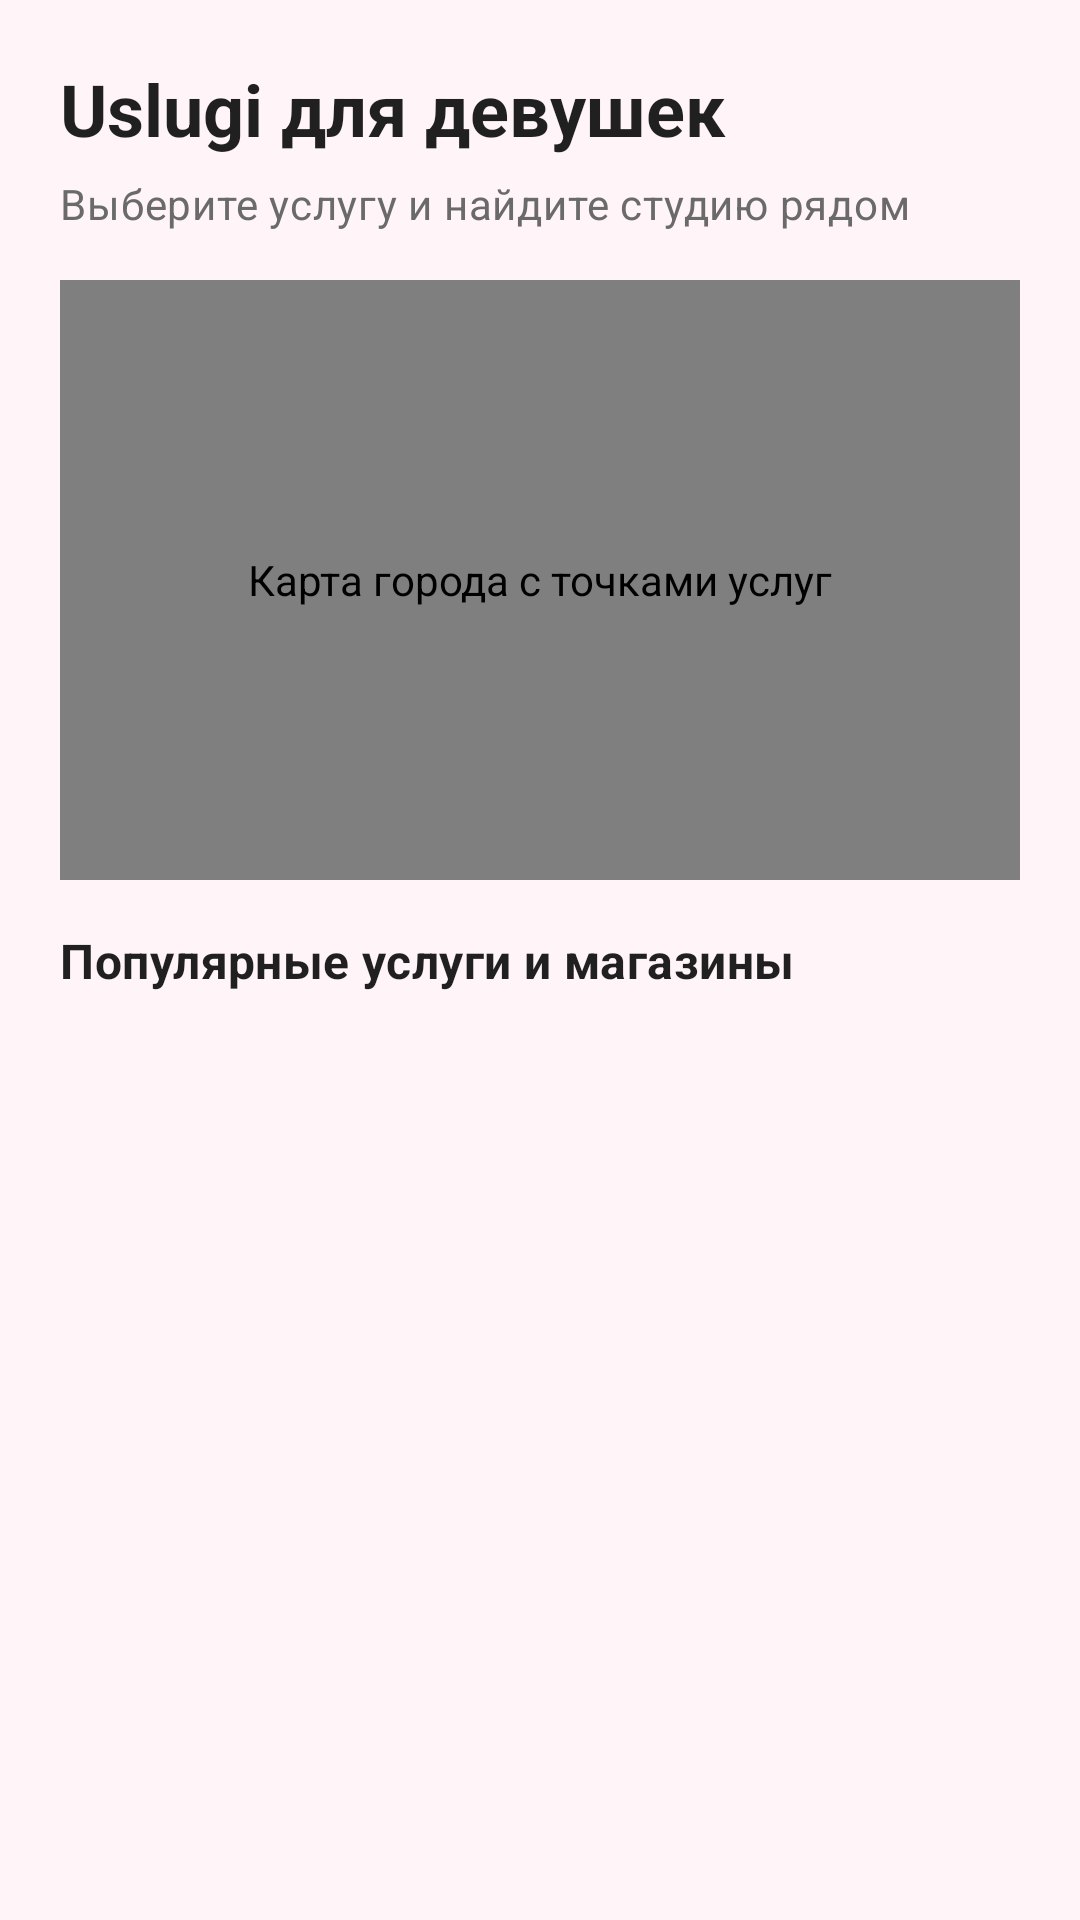

Android layout source for this screen:
<!-- AndroidManifest.xml: application theme Theme.Uslugi -->
<!-- res/layout/activity_main.xml -->
<?xml version="1.0" encoding="utf-8"?>
<androidx.constraintlayout.widget.ConstraintLayout xmlns:android="http://schemas.android.com/apk/res/android"
    xmlns:app="http://schemas.android.com/apk/res-auto"
    android:layout_width="match_parent"
    android:layout_height="match_parent"
    android:background="@color/rose_background">

    <TextView
        android:id="@+id/titleText"
        android:layout_width="0dp"
        android:layout_height="wrap_content"
        android:layout_marginStart="20dp"
        android:layout_marginTop="20dp"
        android:layout_marginEnd="20dp"
        android:text="@string/home_title"
        android:textAppearance="@style/TextAppearance.Uslugi.Title"
        app:layout_constraintEnd_toEndOf="parent"
        app:layout_constraintStart_toStartOf="parent"
        app:layout_constraintTop_toTopOf="parent" />

    <TextView
        android:id="@+id/subtitleText"
        android:layout_width="0dp"
        android:layout_height="wrap_content"
        android:layout_marginStart="20dp"
        android:layout_marginEnd="20dp"
        android:layout_marginTop="6dp"
        android:text="@string/home_subtitle"
        android:textAppearance="@style/TextAppearance.Uslugi.Body"
        app:layout_constraintEnd_toEndOf="parent"
        app:layout_constraintStart_toStartOf="parent"
        app:layout_constraintTop_toBottomOf="@id/titleText" />

    <com.google.android.gms.maps.MapView
        android:id="@+id/mapView"
        android:layout_width="0dp"
        android:layout_height="200dp"
        android:layout_marginStart="20dp"
        android:layout_marginTop="16dp"
        android:layout_marginEnd="20dp"
        android:contentDescription="@string/map_content_description"
        app:layout_constraintEnd_toEndOf="parent"
        app:layout_constraintStart_toStartOf="parent"
        app:layout_constraintTop_toBottomOf="@id/subtitleText" />

    <TextView
        android:id="@+id/servicesTitle"
        android:layout_width="0dp"
        android:layout_height="wrap_content"
        android:layout_marginStart="20dp"
        android:layout_marginEnd="20dp"
        android:layout_marginTop="16dp"
        android:text="@string/services_title"
        android:textAppearance="@style/TextAppearance.Uslugi.Section"
        app:layout_constraintEnd_toEndOf="parent"
        app:layout_constraintStart_toStartOf="parent"
        app:layout_constraintTop_toBottomOf="@id/mapView" />

    <androidx.recyclerview.widget.RecyclerView
        android:id="@+id/servicesRecycler"
        android:layout_width="0dp"
        android:layout_height="0dp"
        android:layout_marginStart="20dp"
        android:layout_marginEnd="20dp"
        android:layout_marginTop="12dp"
        android:clipToPadding="false"
        android:paddingBottom="20dp"
        app:layout_constraintBottom_toBottomOf="parent"
        app:layout_constraintEnd_toEndOf="parent"
        app:layout_constraintStart_toStartOf="parent"
        app:layout_constraintTop_toBottomOf="@id/servicesTitle" />

</androidx.constraintlayout.widget.ConstraintLayout>
<!-- resources referenced by this layout -->
<resources>
  <color name="rose_background">#FFF4F8</color>
  <string name="home_subtitle">Выберите услугу и найдите студию рядом</string>
  <string name="home_title">Uslugi для девушек</string>
  <string name="map_content_description">Карта города с точками услуг</string>
  <string name="services_title">Популярные услуги и магазины</string>
  <style name="TextAppearance.Uslugi.Body" parent="TextAppearance.MaterialComponents.Body2">
          <item name="android:textColor">@color/gray_text</item>
      </style>
  <style name="TextAppearance.Uslugi.Section" parent="TextAppearance.MaterialComponents.Subtitle1">
          <item name="android:textStyle">bold</item>
      </style>
  <style name="TextAppearance.Uslugi.Title" parent="TextAppearance.MaterialComponents.Headline5">
          <item name="android:textStyle">bold</item>
      </style>
  <style name="Theme.Uslugi" parent="Theme.MaterialComponents.DayNight.NoActionBar">
          <item name="colorPrimary">@color/pink_primary</item>
          <item name="colorPrimaryVariant">@color/pink_primary</item>
          <item name="colorOnPrimary">@android:color/white</item>
          <item name="colorSecondary">@color/pink_secondary</item>
          <item name="android:statusBarColor">@android:color/transparent</item>
          <item name="android:navigationBarColor">@android:color/transparent</item>
          <item name="android:windowBackground">@color/rose_background</item>
      </style>
  <color name="gray_text">#6A6A6A</color>
  <color name="pink_primary">#E91E63</color>
  <color name="pink_secondary">#F8BBD0</color>
</resources>
